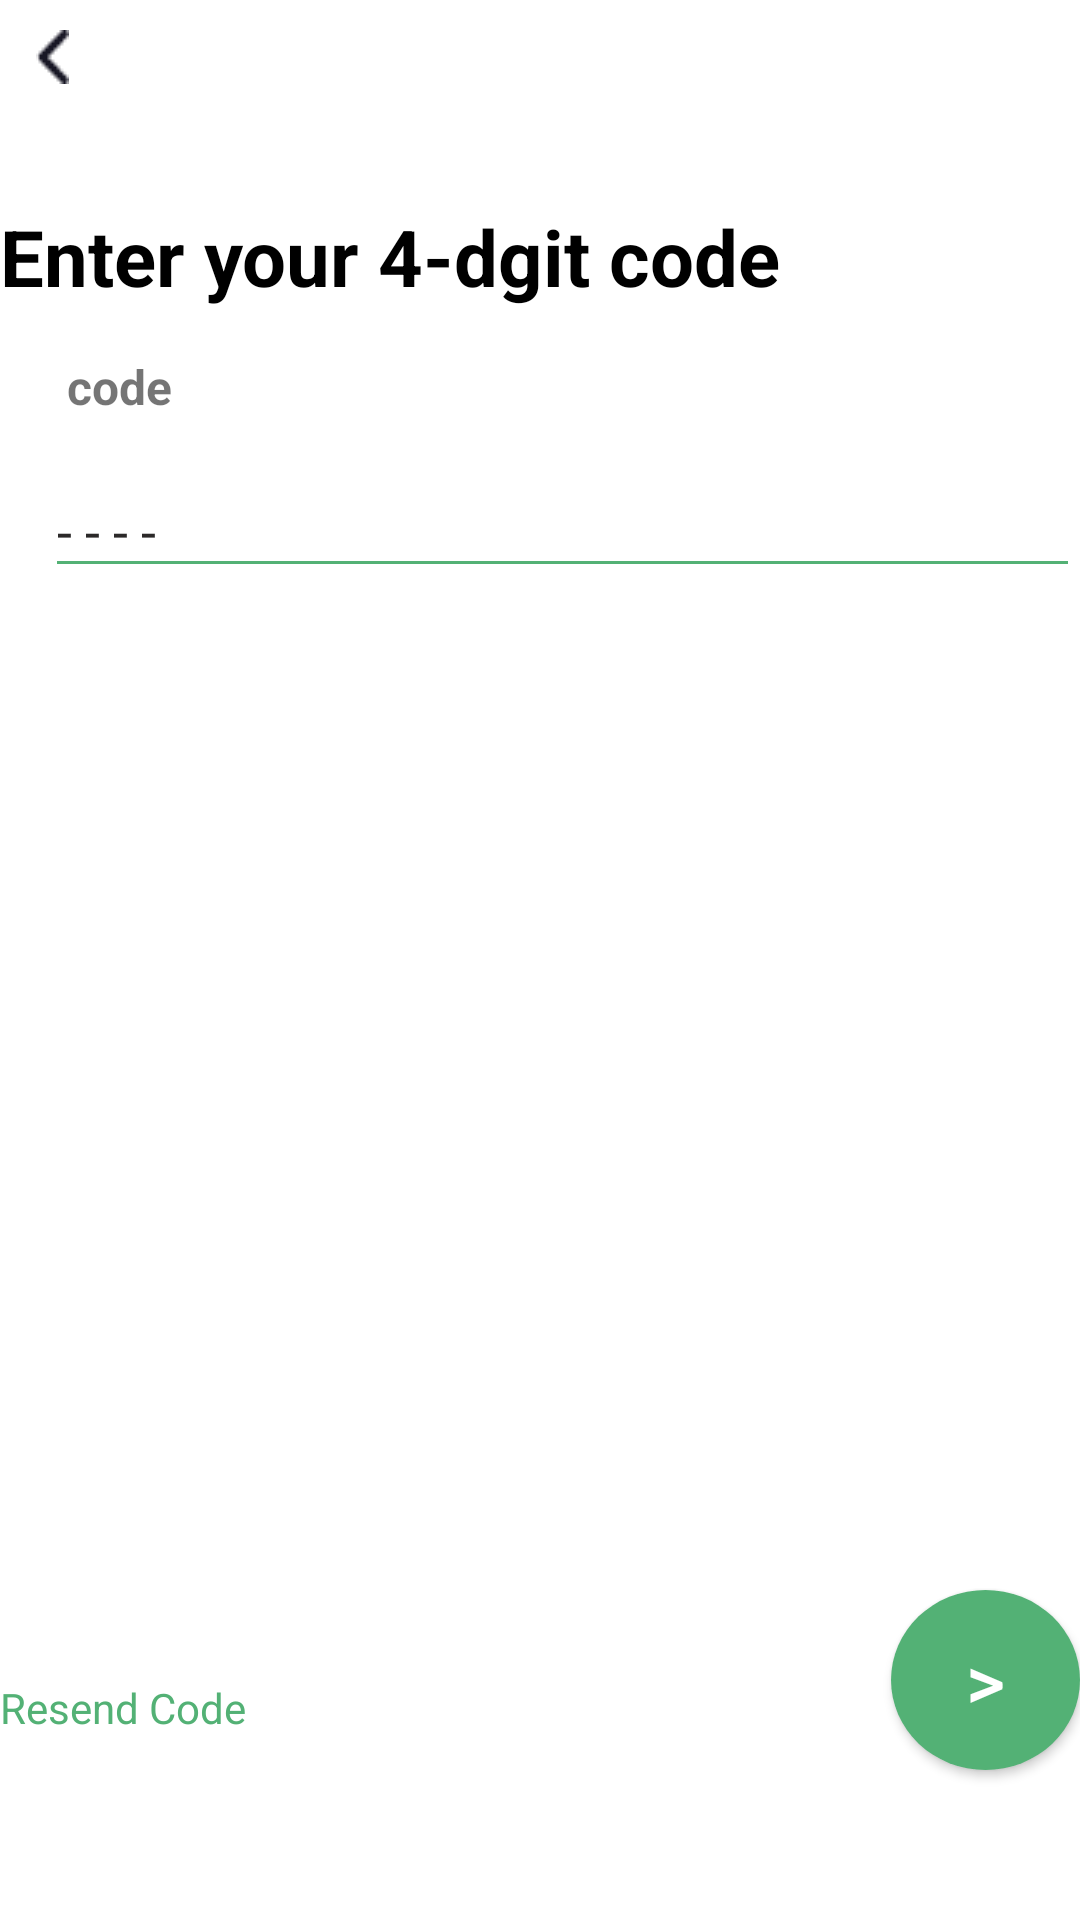

Here is an Android app screen rendered from its layout file. Give the layout XML and the strings, colors and styles it references.
<!-- AndroidManifest.xml: application theme Theme.Ecom -->
<!-- res/layout/activity_massage_confirm.xml -->
<?xml version="1.0" encoding="utf-8"?>
<RelativeLayout xmlns:android="http://schemas.android.com/apk/res/android"
    xmlns:app="http://schemas.android.com/apk/res-auto"
    xmlns:tools="http://schemas.android.com/tools"
    android:layout_width="match_parent"
    android:layout_height="match_parent"
    tools:context=".UI.massageConfirm">


    <LinearLayout
        android:id="@+id/frist"
        android:layout_width="match_parent"
        android:layout_height="wrap_content"
        android:gravity="center"
        android:orientation="vertical">

        <ImageButton
            android:layout_width="wrap_content"
            android:layout_height="match_parent"
            android:layout_gravity="start"
            android:layout_marginBottom="30dp"
            android:backgroundTint="@color/white"
            android:src="@drawable/vvector" />


        <TextView
            android:layout_width="match_parent"
            android:layout_height="wrap_content"
            android:layout_marginBottom="15dp"
            android:text="Enter your 4-dgit code"

            android:textColor="@color/black"
            android:textSize="26dp"
            android:textStyle="bold" />

        <TextView
            android:layout_width="match_parent"
            android:layout_height="wrap_content"
            android:layout_marginLeft="15dp"
            android:layout_marginBottom="15dp"
            android:text="code"
            android:textSize="16dp"
            android:textStyle="bold" />

        <EditText
            android:id="@+id/edit_massage"
            android:layout_width="wrap_content"
            android:layout_height="wrap_content"
            android:layout_gravity="left"
            android:layout_marginLeft="15dp"
            android:backgroundTint="#53B175"
            android:ems="20"
            android:hint="- - - - "
            android:inputType="numberSigned"
            android:singleLine="false"
            android:textColorHint="#2B2929" />
    </LinearLayout>

    <LinearLayout
        android:layout_width="match_parent"
        android:layout_height="match_parent"
        android:layout_below="@id/frist"
        android:isScrollContainer="true"
        android:gravity="bottom"
        android:orientation="horizontal">

        <TextView
            android:layout_width="wrap_content"
            android:layout_height="wrap_content"
            android:layout_marginBottom="20dp"
            android:paddingRight="215dp"
            android:text="Resend Code"
            android:textColor="@color/luma" />

        <androidx.appcompat.widget.AppCompatButton
            android:id="@+id/massage_cont"
            android:layout_width="wrap_content"
            android:layout_height="wrap_content"
            android:layout_marginBottom="25dp"
            android:height="60dp"
            android:background="@drawable/round"
            android:isScrollContainer="true"
            android:text=">"
            android:textColor="@color/white"
            android:textSize="25sp" />


    </LinearLayout>


</RelativeLayout>
<!-- resources referenced by this layout -->
<resources>
  <color name="black">#FF000000</color>
  <color name="luma">#53B175</color>
  <color name="white">#FFFFFFFF</color>
  <!-- drawable round (drawable-v24) -->
  <?xml version="1.0" encoding="utf-8"?>
  <shape xmlns:android="http://schemas.android.com/apk/res/android"
      android:shape="oval">
      <solid android:color="@color/luma"
          android:width="10dp"></solid>
      <corners android:radius="100dp"></corners>
  
  
  
  </shape>
  <!-- drawable vvector: png bitmap (drawable-v24, 365 bytes) -->
  <style name="Theme.Ecom" parent="Theme.MaterialComponents.DayNight.NoActionBar">
          
          <item name="colorPrimary">@color/luma</item>
          <item name="colorPrimaryVariant">@color/luma</item>
          <item name="colorOnPrimary">@color/white</item>
          
          <item name="colorSecondary">@color/teal_200</item>
          <item name="colorSecondaryVariant">@color/teal_700</item>
          <item name="colorOnSecondary">@color/black</item>
          
          <item name="android:statusBarColor" tools:targetApi="l">?attr/colorPrimaryVariant</item>
          
      </style>
  <color name="teal_200">#FF03DAC5</color>
  <color name="teal_700">#FF018786</color>
</resources>
